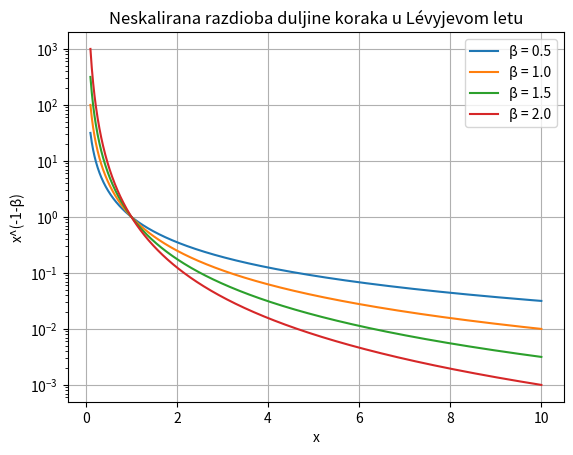

Here is the Python script that generated this plot:
import numpy as np
import matplotlib.pyplot as plt

# Define the range of step lengths
s_values = np.linspace(0.1, 10, 1000)

# Define different values of beta
beta_values = [0.5, 1.0, 1.5, 2.0]

# Plot the function for each value of beta
for beta in beta_values:
    L_s = np.abs(s_values)**(-1 - beta)
    plt.plot(s_values, L_s, label=f'β = {beta}')

# Add labels and legend
plt.xlabel('x')
plt.ylabel('x^(-1-β)')
plt.title('Neskalirana razdioba duljine koraka u Lévyjevom letu')
plt.legend()
plt.yscale("log")
plt.grid(True)
plt.show()